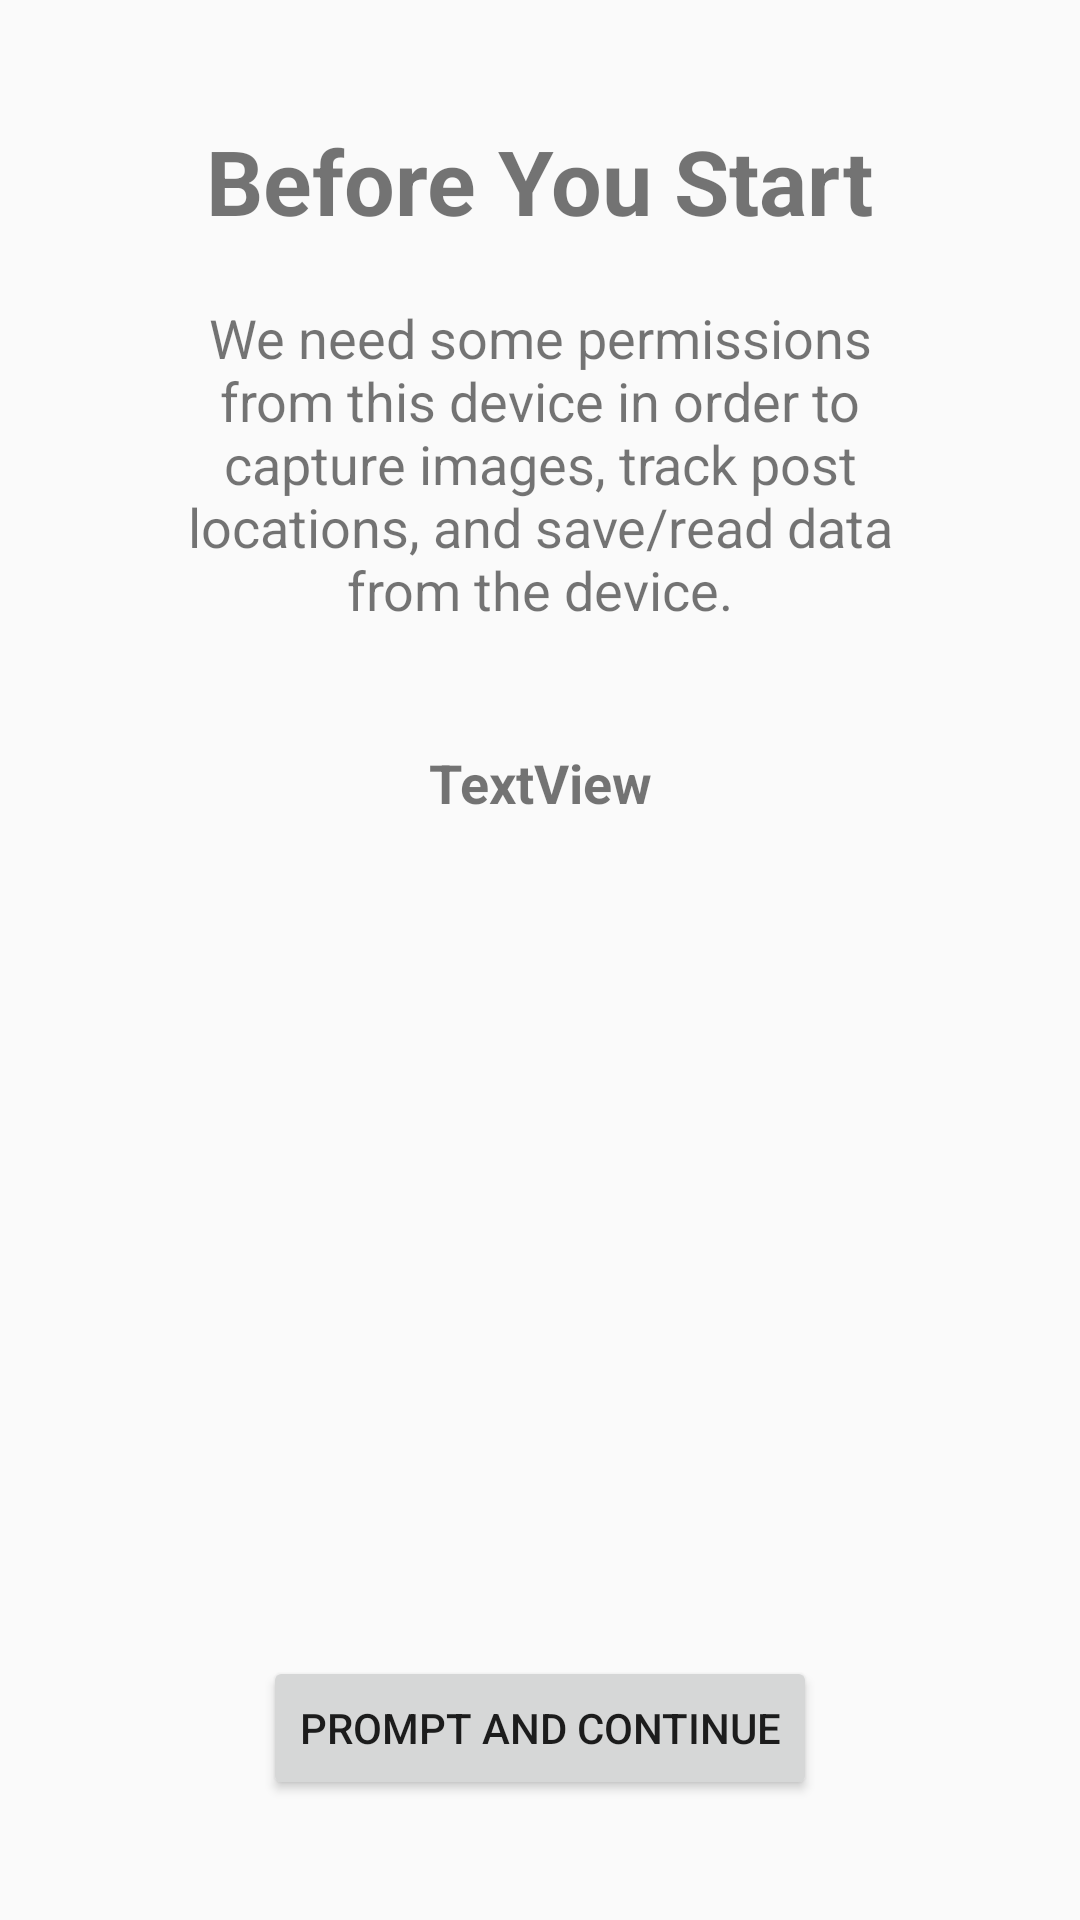

Layout XML and referenced resources for this Android screen:
<!-- AndroidManifest.xml: application theme Theme.AppCompat.Light.NoActionBar -->
<!-- res/layout/fragment_welcome_permissions.xml -->
<?xml version="1.0" encoding="utf-8"?>
<LinearLayout xmlns:android="http://schemas.android.com/apk/res/android"
    xmlns:tools="http://schemas.android.com/tools"
    android:layout_width="match_parent"
    android:layout_height="match_parent"

    android:background="@drawable/round_outline"
    android:gravity="center"
    android:orientation="vertical"
    android:padding="40dp"
    tools:context=".ui.fragment.welcome.WelcomePermissionsFragment">

    <LinearLayout
        android:layout_width="match_parent"
        android:layout_height="0dp"
        android:layout_weight="1"
        android:gravity="center"
        android:orientation="vertical"
        tools:context=".ui.fragment.welcome.WelcomePermissionsFragment">

        <TextView
            android:layout_width="wrap_content"
            android:layout_height="wrap_content"
            android:layout_gravity="center"
            android:text="Before You Start"
            android:textSize="30sp"
            android:textStyle="bold" />

        <TextView
            android:id="@+id/explaination_text_view"
            android:layout_width="match_parent"
            android:layout_height="wrap_content"
            android:gravity="center"
            android:padding="20dp"
            android:text="We need some permissions from this device in order to capture images, track post locations, and save/read data from the device."
            android:textSize="18dp" />

        <TextView
            android:id="@+id/permission_count_text_view"
            android:layout_width="match_parent"
            android:layout_height="wrap_content"
            android:gravity="center"
            android:padding="20dp"
            android:text="TextView"
            android:textSize="18dp"
            android:textStyle="bold" />

        <Space
            android:layout_width="match_parent"
            android:layout_height="0dp"
            android:layout_weight="1" />

        <Button
            android:id="@+id/proceed_button"
            android:layout_width="wrap_content"
            android:layout_height="wrap_content"
            android:layout_gravity="center"
            android:text="Prompt and continue" />
    </LinearLayout>

</LinearLayout>
<!-- resources referenced by this layout -->
<resources>

</resources>
